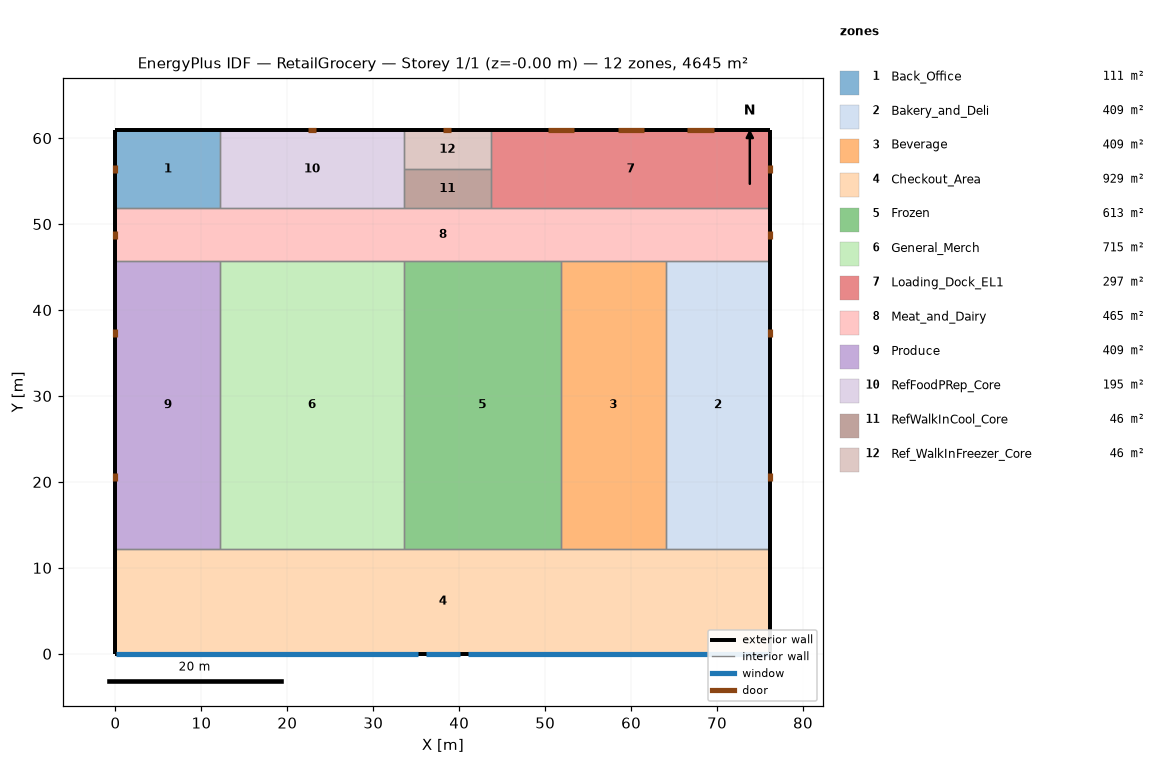
=== STOREY PLAN SPEC (per zone: floor XY polygon, exterior-wall plan segments, windows/doors) ===
zone 1: Back_Office  (111.5 m²)
  floor: (12.19, 60.96) (12.19, 51.82) (0.00, 51.82) (0.00, 60.96)
  exterior wall: (12.19, 60.96) – (0.00, 60.96)  [12.2 m]
  exterior wall: (0.00, 60.96) – (0.00, 51.82)  [9.1 m]
    door: (0.00, 56.85) – (0.00, 55.93)  [2.0 m²]
  interior walls: 2
zone 2: Bakery_and_Deli  (408.8 m²)
  floor: (76.20, 45.72) (76.20, 12.19) (64.01, 12.19) (64.01, 45.72)
  exterior wall: (76.20, 12.19) – (76.20, 45.72)  [33.5 m]
    door: (76.20, 20.12) – (76.20, 21.03)  [2.0 m²]
    door: (76.20, 36.88) – (76.20, 37.80)  [2.0 m²]
  interior walls: 3
zone 3: Beverage  (408.8 m²)
  floor: (64.01, 45.72) (64.01, 12.19) (51.82, 12.19) (51.82, 45.72)
  interior walls: 4
zone 4: Checkout_Area  (929.0 m²)
  floor: (76.20, 12.19) (76.20, 0.00) (0.00, 0.00) (0.00, 12.19)
  exterior wall: (76.20, 0.00) – (76.20, 12.19)  [12.2 m]
  exterior wall: (0.00, 0.00) – (36.12, 0.00) – (40.08, 0.00) – (76.20, 0.00)  [76.2 m]
    window: (36.12, 0.00) – (40.08, 0.00)  [12.1 m²]
    window: (0.03, 0.00) – (35.20, 0.00)  [75.1 m²]
    window: (41.00, 0.00) – (76.17, 0.00)  [75.1 m²]
  exterior wall: (0.00, 12.19) – (0.00, 0.00)  [12.2 m]
  interior walls: 5
zone 5: Frozen  (613.2 m²)
  floor: (51.82, 45.72) (51.82, 12.19) (33.53, 12.19) (33.53, 45.72)
  interior walls: 4
zone 6: General_Merch  (715.4 m²)
  floor: (33.53, 45.72) (33.53, 12.19) (12.19, 12.19) (12.19, 45.72)
  interior walls: 4
zone 7: Loading_Dock_EL1  (297.3 m²)
  floor: (76.20, 60.96) (76.20, 51.82) (43.69, 51.82) (43.69, 60.96)
  exterior wall: (76.20, 51.82) – (76.20, 60.96)  [9.1 m]
    door: (76.20, 55.93) – (76.20, 56.85)  [2.0 m²]
  exterior wall: (76.20, 60.96) – (43.69, 60.96)  [32.5 m]
    door: (69.60, 60.96) – (66.55, 60.96)  [9.3 m²]
    door: (61.47, 60.96) – (58.42, 60.96)  [9.3 m²]
    door: (53.35, 60.96) – (50.30, 60.96)  [9.3 m²]
  interior walls: 3
zone 8: Meat_and_Dairy  (464.5 m²)
  floor: (76.20, 51.82) (76.20, 45.72) (0.00, 45.72) (0.00, 51.82)
  exterior wall: (76.20, 45.72) – (76.20, 51.82)  [6.1 m]
    door: (76.20, 48.31) – (76.20, 49.23)  [2.0 m²]
  exterior wall: (0.00, 51.82) – (0.00, 45.72)  [6.1 m]
    door: (0.00, 49.23) – (0.00, 48.31)  [2.0 m²]
  interior walls: 9
zone 9: Produce  (408.8 m²)
  floor: (12.19, 45.72) (12.19, 12.19) (0.00, 12.19) (0.00, 45.72)
  exterior wall: (0.00, 45.72) – (0.00, 12.19)  [33.5 m]
    door: (0.00, 21.03) – (0.00, 20.12)  [2.0 m²]
    door: (0.00, 37.80) – (0.00, 36.88)  [2.0 m²]
  interior walls: 3
zone 10: RefFoodPRep_Core  (195.1 m²)
  floor: (33.53, 60.96) (33.53, 51.82) (12.19, 51.82) (12.19, 60.96)
  exterior wall: (33.53, 60.96) – (12.19, 60.96)  [21.3 m]
    door: (23.32, 60.96) – (22.40, 60.96)  [2.0 m²]
  interior walls: 4
zone 11: RefWalkInCool_Core  (46.5 m²)
  floor: (43.69, 56.39) (43.69, 51.82) (33.53, 51.82) (33.53, 56.39)
  interior walls: 4
zone 12: Ref_WalkInFreezer_Core  (46.5 m²)
  floor: (43.69, 60.96) (43.69, 56.39) (33.53, 56.39) (33.53, 60.96)
  exterior wall: (43.69, 60.96) – (33.53, 60.96)  [10.2 m]
    door: (39.07, 60.96) – (38.15, 60.96)  [2.0 m²]
  interior walls: 3

=== DERIVED (storey summary) ===
Building: RetailGrocery
Storey: 1 of 1  (floor level z = -0.00 m)
Storey gross floor area: 4645.2 m²
Zones on this storey: 12
  - Back_Office: floor 111.5 m²; exterior wall 21.3 m (162.6 m²); WWR 0.0%; 1 door(s)
  - Bakery_and_Deli: floor 408.8 m²; exterior wall 33.5 m (255.5 m²); WWR 0.0%; 2 door(s)
  - Beverage: floor 408.8 m²
  - Checkout_Area: floor 929.0 m²; exterior wall 100.6 m (754.4 m²); 3 window(s) 162.2 m²; WWR 21.5%
  - Frozen: floor 613.2 m²
  - General_Merch: floor 715.4 m²
  - Loading_Dock_EL1: floor 297.3 m²; exterior wall 41.7 m (317.4 m²); WWR 0.0%; 4 door(s)
  - Meat_and_Dairy: floor 464.5 m²; exterior wall 12.2 m (92.9 m²); WWR 0.0%; 2 door(s)
  - Produce: floor 408.8 m²; exterior wall 33.5 m (255.5 m²); WWR 0.0%; 2 door(s)
  - RefFoodPRep_Core: floor 195.1 m²; exterior wall 21.3 m (162.6 m²); WWR 0.0%; 1 door(s)
  - RefWalkInCool_Core: floor 46.5 m²
  - Ref_WalkInFreezer_Core: floor 46.5 m²; exterior wall 10.2 m (77.4 m²); WWR 0.0%; 1 door(s)
Zone adjacency (shared interzone walls):
  - Back_Office ↔ Meat_and_Dairy
  - Back_Office ↔ RefFoodPRep_Core
  - Bakery_and_Deli ↔ Beverage
  - Bakery_and_Deli ↔ Checkout_Area
  - Bakery_and_Deli ↔ Meat_and_Dairy
  - Beverage ↔ Checkout_Area
  - Beverage ↔ Frozen
  - Beverage ↔ Meat_and_Dairy
  - Checkout_Area ↔ Frozen
  - Checkout_Area ↔ General_Merch
  - Checkout_Area ↔ Produce
  - Frozen ↔ General_Merch
  - Frozen ↔ Meat_and_Dairy
  - General_Merch ↔ Meat_and_Dairy
  - General_Merch ↔ Produce
  - Loading_Dock_EL1 ↔ Meat_and_Dairy
  - Loading_Dock_EL1 ↔ RefWalkInCool_Core
  - Loading_Dock_EL1 ↔ Ref_WalkInFreezer_Core
  - Meat_and_Dairy ↔ Produce
  - Meat_and_Dairy ↔ RefFoodPRep_Core
  - Meat_and_Dairy ↔ RefWalkInCool_Core
  - RefFoodPRep_Core ↔ RefWalkInCool_Core
  - RefFoodPRep_Core ↔ Ref_WalkInFreezer_Core
  - RefWalkInCool_Core ↔ Ref_WalkInFreezer_Core